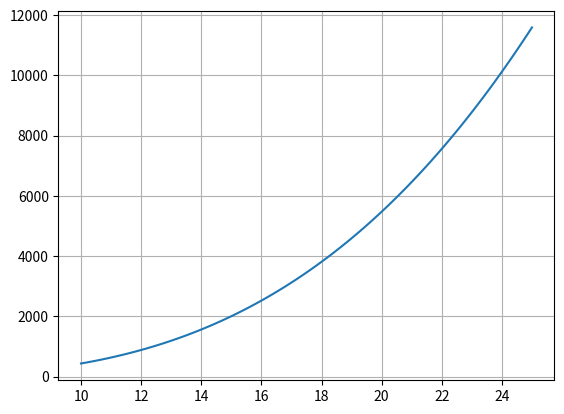

Write Python code to recreate this figure.
import math
import numpy as np
import matplotlib.pyplot as plt

def fun(x):
    return x**3 - 7*x**2 + 14*x - 6
'''
def fun(x):
    return x**2 - 10

def fun(c):
    return (667.38/c)*(1- math.exp(-6.81*c)) -40
'''
#imprimir la funcion
xarray = np.linspace(10,25,100)
yarray = np.zeros(100)

for i in range(100):
    yarray[i] = fun(xarray[i])

plt.plot(xarray,yarray)
plt.grid()
plt.show()

#Elegir valores iniciales x0 y x1
#Donde haya un cambio de signo

x0 = 4
x1 = 0

for i in range(100):
    f0 = fun(x0)
    f1 = fun(x1)
    if f0*f1 > 0:
        print("No hay raiz en este rango")
        break
    #x = (x0 + x1)/2
    x = x0 - (f0*(x1-x0)/(f1-f0))
    fx = fun(x)
    if fx*f1 < 0:
        x0 = x
    else:
        x1 = x
    if abs(fx) < 0.005:
        break
print(fun(x0))
print("La raiz es %.3f"%x0)


